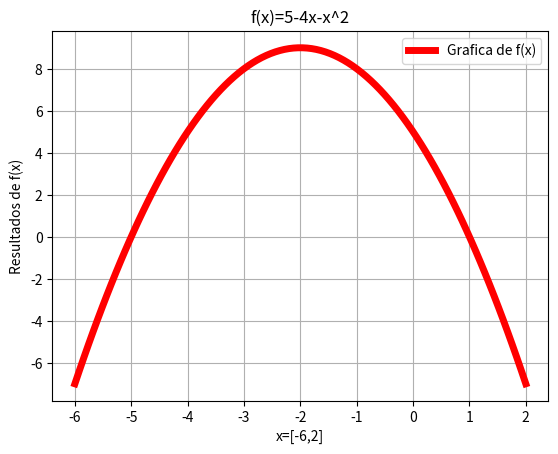

The script that saved this image:
#-*-coding:utf-8 -*-
#Ejercicio 1a
# [redacted]
#02 de diciembre de 2016
import numpy as np
import matplotlib.pyplot as plt
x=np.linspace(-6,2,100)
y=5-(x*4)-(x*x)
plt.figure("Ejercicio 1a")
plt.plot(x,y,linewidth=5,color='r',label='Grafica de f(x)')
plt.legend()
plt.title("f(x)=5-4x-x^2")
plt.xlabel('x=[-6,2]')
plt.ylabel('Resultados de f(x)')
plt.grid(True)
plt.show()